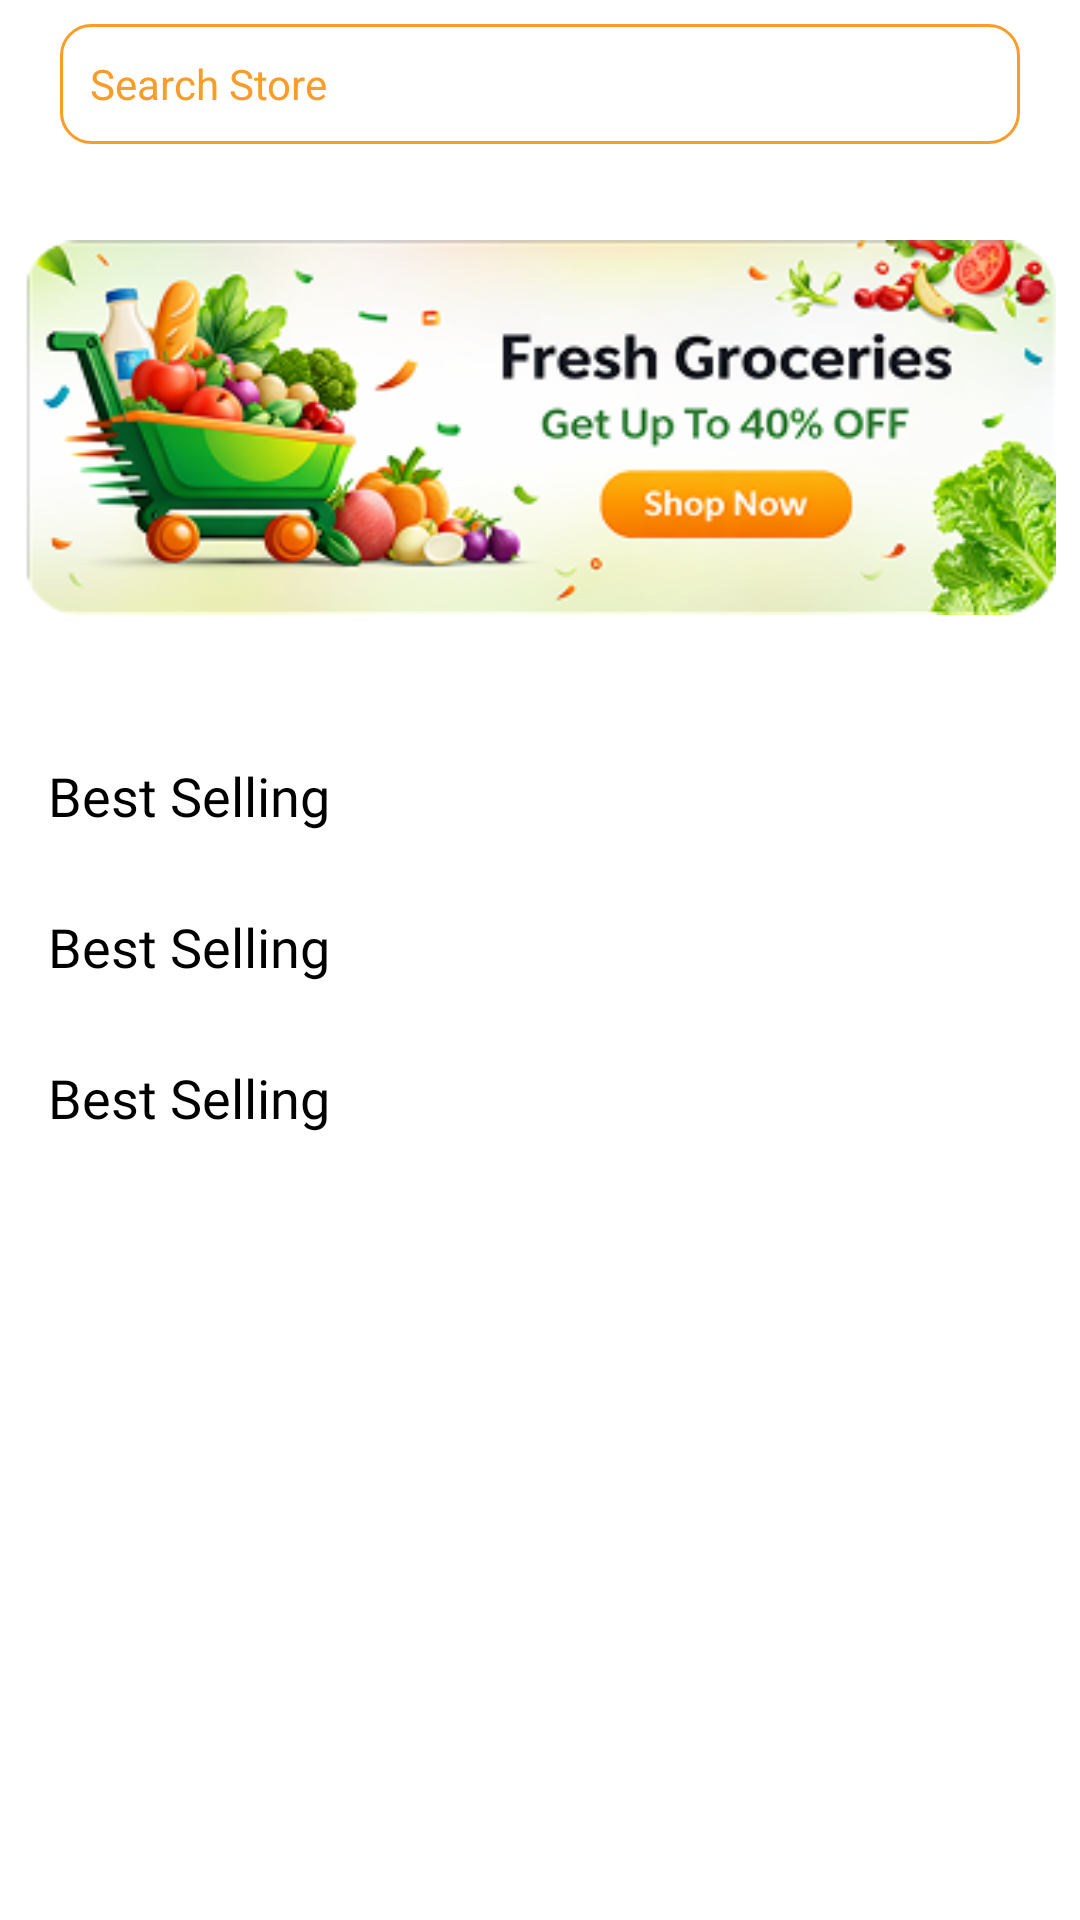

This screen was rendered from an Android layout file. Write that file and the resources it references.
<!-- AndroidManifest.xml: application theme Theme.GoMart -->
<!-- res/layout/fragment_home.xml -->
<?xml version="1.0" encoding="utf-8"?>
<LinearLayout xmlns:android="http://schemas.android.com/apk/res/android"
    xmlns:tools="http://schemas.android.com/tools"
    xmlns:app="http://schemas.android.com/apk/res-auto"
    android:layout_width="match_parent"
    android:layout_height="match_parent"
    android:orientation="vertical"
    tools:context=".fragment.HomeFragment">

    <AutoCompleteTextView
        android:id="@+id/text_input_search"
        android:layout_width="match_parent"
        android:layout_height="40dp"
        android:layout_marginStart="20dp"
        android:layout_marginTop="8dp"
        android:layout_marginEnd="20dp"
        android:layout_marginBottom="4dp"
        android:background="@drawable/custom_input_search"
        android:completionThreshold="1"
        android:dropDownAnchor="@id/text_input_search"
        android:dropDownWidth="match_parent"
        android:hint="@string/search_hint"
        android:imeOptions="actionSearch"
        android:inputType="text"
        android:maxLines="1"
        android:textColor="?attr/colorOnSurface"
        android:drawableTint="@color/orange"
        android:drawableStart="@drawable/search_20"
        android:textColorHint="@color/orange"
        android:paddingStart="10dp"
        android:drawablePadding="16dp"
        android:paddingEnd="10dp"
        android:singleLine="true"
        android:textSize="14sp" />

    <FrameLayout
        android:layout_width="match_parent"
        android:layout_height="match_parent">

        <androidx.core.widget.NestedScrollView
            android:id="@+id/home_scroll_content"
            android:layout_width="match_parent"
            android:layout_height="match_parent">

            <LinearLayout
                android:layout_width="match_parent"
                android:layout_height="wrap_content"
                android:orientation="vertical">

                <ImageView
                    android:id="@+id/home_banner"
                    android:layout_width="390dp"
                    android:layout_height="165dp"
                    android:layout_gravity="center"
                    android:layout_margin="8dp"
                    android:paddingStart="23dp"
                    android:paddingEnd="23dp"
                    android:src="@drawable/banner1" />

                <include
                    android:id="@+id/home_top_sell_section"
                    android:layout_width="match_parent"
                    android:layout_height="wrap_content"
                    layout="@layout/item_section" />

                <include
                    android:id="@+id/home_offer_section"
                    android:layout_width="match_parent"
                    android:layout_height="wrap_content"
                    layout="@layout/item_section" />

                <include
                    android:id="@+id/home_brand_section"
                    android:layout_width="match_parent"
                    android:layout_height="wrap_content"
                    layout="@layout/item_section" />

            </LinearLayout>
        </androidx.core.widget.NestedScrollView>

        <LinearLayout
            android:id="@+id/home_search_overlay"
            android:layout_width="match_parent"
            android:layout_height="match_parent"
            android:background="?attr/colorSurface"
            android:orientation="vertical"
            android:visibility="gone">

            <ProgressBar
                android:id="@+id/search_progress"
                android:layout_width="wrap_content"
                android:layout_height="wrap_content"
                android:layout_gravity="center"
                android:layout_marginTop="32dp"
                android:visibility="gone" />

            <TextView
                android:id="@+id/search_empty_text"
                android:layout_width="wrap_content"
                android:layout_height="wrap_content"
                android:layout_gravity="center"
                android:layout_marginTop="48dp"
                android:text=""
                android:textColor="@color/time_grey"
                android:textSize="16sp"
                android:visibility="gone" />

            <androidx.recyclerview.widget.RecyclerView
                android:id="@+id/search_results_recycler"
                android:layout_width="match_parent"
                android:layout_height="match_parent"
                android:layout_marginTop="8dp"
                android:clipToPadding="false"
                android:paddingBottom="16dp" />

        </LinearLayout>

    </FrameLayout>

</LinearLayout>
<!-- res/layout/item_section.xml (included above) -->
<?xml version="1.0" encoding="utf-8"?>
<LinearLayout
    xmlns:android="http://schemas.android.com/apk/res/android"
    android:layout_width="match_parent"
    android:layout_height="wrap_content"
    android:orientation="vertical">

    <LinearLayout
        android:layout_width="match_parent"
        android:layout_height="wrap_content"
        android:orientation="horizontal"
        android:gravity="center_vertical"
        android:paddingTop="20dp"
        android:paddingStart="16dp"
        android:paddingEnd="16dp">

        <TextView
            android:id="@+id/item_section_title"
            android:layout_width="0dp"
            android:layout_height="wrap_content"
            android:layout_weight="1"
            android:fontFamily="@font/poppins"
            android:text="@string/best_selling_text"
            android:textSize="18sp"
            android:textColor="?attr/colorOnSurface" />

        <TextView
            android:id="@+id/item_section_see_more"
            android:layout_width="wrap_content"
            android:layout_height="wrap_content"
            android:text="@string/home_see_more"
            android:textSize="13sp"
            android:textColor="@color/orange"
            android:fontFamily="@font/poppins"
            android:paddingStart="8dp"
            android:paddingEnd="4dp"
            android:paddingTop="4dp"
            android:paddingBottom="4dp"
            android:visibility="gone" />

    </LinearLayout>

    <androidx.recyclerview.widget.RecyclerView
        android:id="@+id/item_section_container"
        android:layout_width="match_parent"
        android:layout_height="wrap_content"
        android:layout_marginStart="16dp"
        android:layout_marginTop="6dp" />

</LinearLayout>
<!-- resources referenced by this layout -->
<resources>
  <color name="orange">#FA9C28</color>
  <color name="time_grey">#999999</color>
  <!-- drawable banner1: png bitmap (drawable, 80411 bytes) -->
  <!-- drawable custom_input_search (drawable) -->
  <?xml version="1.0" encoding="utf-8"?>
  <selector xmlns:android="http://schemas.android.com/apk/res/android">
      <item>
          <shape android:shape="rectangle">
              <stroke android:color="@color/orange" android:width="1dp"/>
              <corners android:radius="10dp"/>
          </shape>
      </item>
  </selector>
  <string name="best_selling_text">Best Selling</string>
  <string name="home_see_more">See more</string>
  <string name="search_hint">Search Store</string>
  <style name="Theme.GoMart" parent="Theme.MaterialComponents.DayNight.NoActionBar">
  
          
          <item name="colorPrimary">#FF6600</item> 
          <item name="colorPrimaryVariant">#77787B</item> 
          <item name="colorOnPrimary">#FFFFFF</item> 
  
          
          <item name="colorSecondary">#F5F5F5</item> 
          <item name="colorSecondaryVariant">#E55A00</item> 
          <item name="colorOnSecondary">#FFFFFF</item> 
  
          
          <item name="android:windowBackground">#FFFFFF</item> 
          <item name="colorSurface">#FFFFFF</item> 
          <item name="colorOnSurface">#000000</item> 
          <item name="colorOnBackground">#000000</item> 
  
          
          <item name="android:statusBarColor">#000000</item> 
          <item name="android:windowLightStatusBar" tools:targetApi="m">false</item>
          
          <item name="cardBackgroundColor">#FFFFFF</item> 
          <item name="android:windowFullscreen">false</item> 
  
          <item name="android:textCursorDrawable">@drawable/cursor_black</item>
  
  
  
      </style>
</resources>
